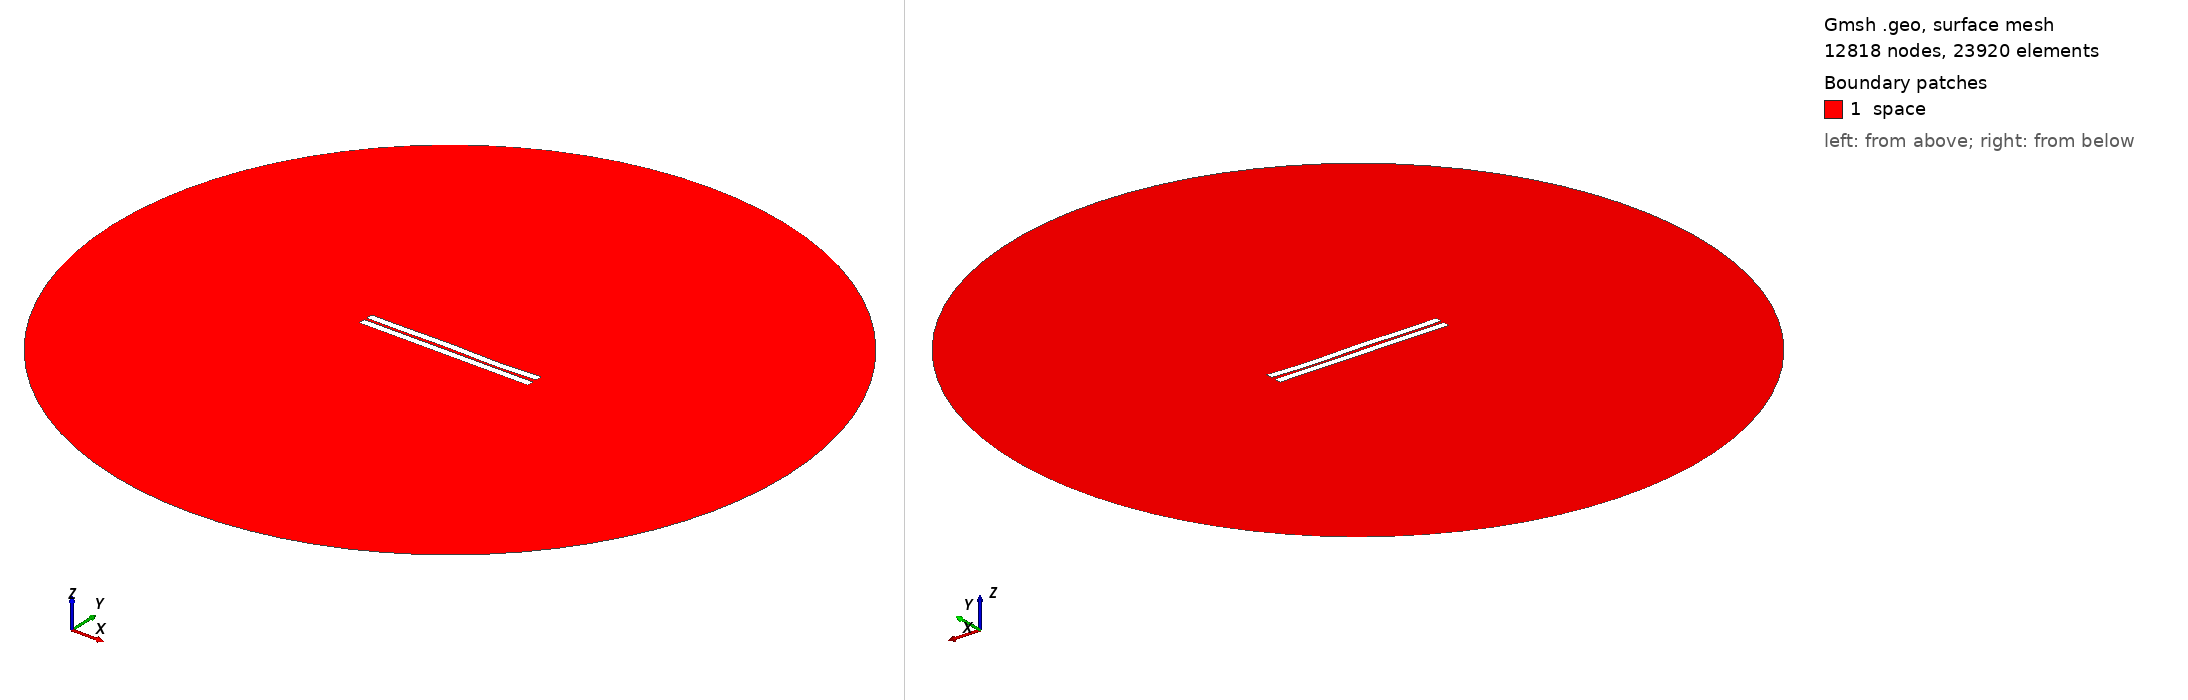

Gmsh geometry script, surface-meshed: 12818 nodes, 23920 surface elements. Boundary patches (legend numbers): 1 space. Left view from above one corner, right view from below the opposite corner. Legend entries are the model's physical surfaces. The drawing asked Gmsh for element sizes between 1% and 20% of the model's largest extent; the script's own settings can give other sizes.

=== 321.geo (drawn) ===
//---------------------------------------
// Geometry kernel
//---------------------------------------

SetFactory("OpenCASCADE");



//---------------------------------------
// Parameters of the geometry
//---------------------------------------

// Overetch of the upper plate
overetch = 0.0;

// Distance between the plates
distance = 1.5;

// Discretization over the x axis (for the deformation)
nx = 50; 

// Length of the plate
L = 100 - overetch; 

// Number of modes
n = 4; 

// 1st mode coefficient
coeff(1) = 0.0;
beta(1) = 0.596864 * 3.1415926535 / L;

// 2nd mode coefficient
coeff(2) = 0.0;
beta(2) = 1.49418 * 3.1415926535 / L;

// 3rd mode coefficient
coeff(3) = 0.15;
beta(3) = 2.50025 * 3.1415926535 / L;

// 4th mode coefficient
coeff(4) = -0.15;
beta(4) = 3.49999 * 3.1415926535 / L;



//---------------------------------------
// Upper plate (deformed rectangle)
//---------------------------------------

// Coordiantes of the upper plate
xmin = -50;
xmax = 50 - overetch;

// Height of the upper plate
yheight = 4 - 2 * overetch;

// Indexes of the points
UpperID[] = {};
LowerID[] = {};
LeftID[] = {};
RightID[] = {};

// Point index
p = 1;

// Horizontal edges
For i In {1:nx}
    x = xmin + (i-1)*(xmax - xmin)/(nx-1);

    y_bottom = distance / 2 + overetch;
    For j In {1:n}
        C = (Cosh(beta(j)*L) + Cos(beta(j)*L)) / (Sinh(beta(j)*L) + Sin(beta(j)*L));
        y_bottom  = y_bottom + coeff(j) * (Cosh(beta(j)*(x+50)) - Cos(beta(j)*(x+50)) - C * (Sinh(beta(j)*(x+50)) - Sin(beta(j)*(x+50))));
    EndFor

    y_top = y_bottom + yheight;

    Point(p) = {x, y_top, 0, 1.0};
    UpperID[i] = p;
    p = p + 1;

    Point(p) = {x, y_bottom, 0, 1.0};
    LowerID[i] = p;
    p = p + 1;
EndFor

// Create point lists
UpperPts[] = {}; LowerPts[] = {};
For i In {1:nx}
  UpperPts[] += {UpperID[i]};
  LowerPts[] += {LowerID[i]};
EndFor

// Build splines
Spline(1) = {UpperPts[]};
Spline(2) = {LowerPts[]};
Line(3) = {LowerPts[nx-1], UpperPts[nx-1]};
Line(4) = {LowerPts[0], UpperPts[0]};

// Build the plane surface
Curve Loop(1) = {2, 3, -1, -4};
Plane Surface(1) = {1};



//---------------------------------------
// Lower plate (rectangle)
//---------------------------------------

// Vertices
Point(1001) = {-50, -1, 0, 1.0};
Point(1002) = { 50, -1, 0, 1.0};
Point(1003) = { 50,  -5, 0, 1.0};
Point(1004) = {-50,  -5, 0, 1.0};

// Edges
Line(5) = {1001, 1002};
Line(6) = {1002, 1003};
Line(7) = {1003, 1004};
Line(8) = {1004, 1001};

// Plane surface
Line Loop(2) = {5, 6, 7, 8};
Plane Surface(2) = {2}; 



//---------------------------------------
// Outer (fictious) boundary
//---------------------------------------

// Points
Point(1005) = {0, 0, 0};       // Center
Point(1006) = {200, 0, 0};     // Start point
Point(1007) = {0, 200, 0};     // 90 degrees
Point(1008) = {-200, 0, 0};    // 180 degrees
Point(1009) = {0, -200, 0};    // 270 degrees

// Circle arcs (each needs start, center, end)
Circle(9) = {1006, 1005, 1007};
Circle(10) = {1007, 1005, 1008};
Circle(11) = {1008, 1005, 1009};
Circle(12) = {1009, 1005, 1006};

// Plane surface for the entire domain
Curve Loop(3) = {9, 10, 11, 12};
Surface(3) = {3};

// Subtract the plates from the whole domain to obtain the actual domain where we want to solve the equations
BooleanDifference{ Surface{3}; Delete; }{ Surface{1}; Surface{2}; Delete; }




//---------------------------------------
// Transfinite Lines/Curves
//---------------------------------------

// Set the number of points on the boundaries
r = 7;

// Plates
Transfinite Curve {1, 2} = 50*r Using Progression 1;
Transfinite Curve {3, 4} = 2*r Using Progression 1;
Transfinite Line {5, 7} = 50*r Using Progression 1;
Transfinite Line {6, 8} = 2*r Using Progression 1;

// Outer boundary
Transfinite Line {9, 10, 11, 12} = 20 Using Progression 1;



//---------------------------------------
// Physical groups
//---------------------------------------                

// Physical curves (boundaries)
Physical Line("force_segment", 10) = {2};
Physical Line("upper_plate", 11) = {1, 3, 4};
Physical Line("lower_plate", 12) = {5, 6, 7, 8};
Physical Line("boundary", 20) = {9, 10, 11, 12};

// Physical Surfaces
Physical Surface("space", 30) = {3};



//---------------------------------------
// 6. Generate the Mesh
//---------------------------------------

// 2D mesh generation
Mesh 2;
